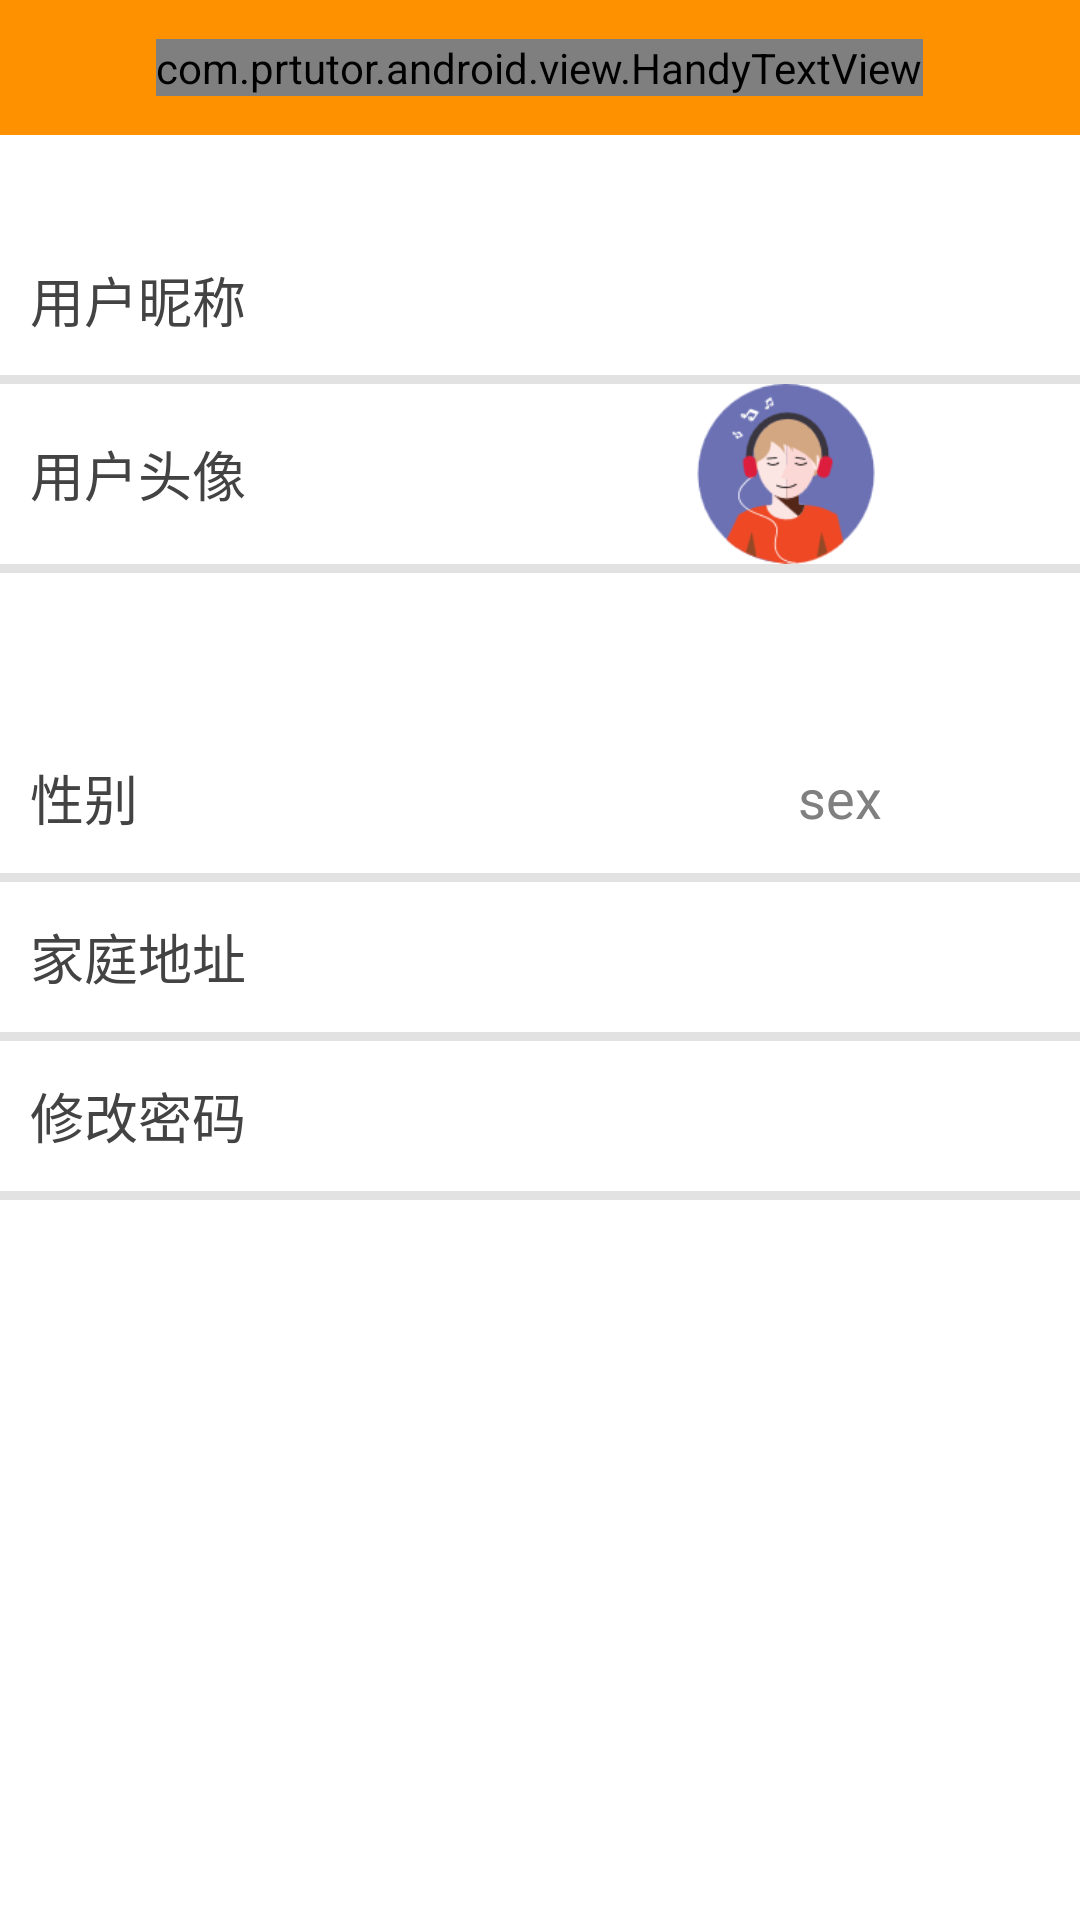

Produce the Android XML layout that renders to this screen, including the resource entries it uses.
<!-- AndroidManifest.xml: application theme android:Theme.Light.NoTitleBar -->
<!-- res/layout/person_setting.xml -->
<?xml version="1.0" encoding="utf-8"?>
<LinearLayout xmlns:android="http://schemas.android.com/apk/res/android"
    android:layout_width="match_parent"
    android:layout_height="match_parent"
    android:orientation="vertical" >

    <RelativeLayout
        android:id="@+id/personal_detail"
        android:layout_width="fill_parent"
        android:layout_height="45dp"
        android:background="@color/orange" >

        <ImageButton
            android:id="@+id/personal_back"
            android:layout_width="20dp"
            android:layout_height="20dp"
            android:layout_centerVertical="true"
            android:layout_marginLeft="18dp"
            android:background="@drawable/icon_back" />

        <com.prtutor.android.view.HandyTextView
            android:id="@+id/personal_name"
            android:layout_width="wrap_content"
            android:layout_height="wrap_content"
            android:layout_centerInParent="true"
            android:text="@string/personal_info"
            android:textColor="@color/white"
            android:textSize="24sp" />
    </RelativeLayout>

    <LinearLayout
        android:layout_width="fill_parent"
        android:layout_height="wrap_content"
        android:layout_marginTop="30dip"
        android:background="@drawable/sharp_person"
        android:gravity="center_vertical"
        android:orientation="vertical" >

        <LinearLayout
            android:id="@+id/setting_info_name"
            android:layout_width="fill_parent"
            android:layout_height="50dip"
            android:background="@color/white"
            android:clickable="true"
            android:gravity="center_vertical"
            android:orientation="horizontal" >

            <TextView
                android:layout_width="wrap_content"
                android:layout_height="wrap_content"
                android:layout_marginLeft="10dip"
                android:clickable="false"
                android:text="@string/info_name"
                android:textColor="@color/text_color"
                android:textSize="18sp" />

            <TextView
                android:layout_width="wrap_content"
                android:layout_height="wrap_content"
                android:layout_centerVertical="true"
                android:layout_marginLeft="250dip"
                android:background="@drawable/btn_next_action"
                android:clickable="false" />
        </LinearLayout>

        <View
            android:layout_width="match_parent"
            android:layout_height="3dp"
            android:background="#E2E2E2" />

        <LinearLayout
            android:id="@+id/setting_info_img"
            android:layout_width="match_parent"
            android:layout_height="wrap_content"
            android:background="@color/white"
            android:gravity="center_vertical"
            android:orientation="horizontal" >

            <TextView
                android:layout_width="wrap_content"
                android:layout_height="wrap_content"
                android:layout_marginLeft="10dip"
                android:text="@string/info_img"
                android:textColor="@color/text_color"
                android:textSize="18sp" />

            <ImageView
                android:id="@+id/info_icon"
                android:layout_width="60dp"
                android:layout_height="60dp"
                android:layout_centerInParent="true"
                android:layout_marginLeft="150dip"
                android:src="@drawable/homeimg7" />
        </LinearLayout>

        <View
            android:layout_width="match_parent"
            android:layout_height="3dp"
            android:background="#E2E2E2" />
    </LinearLayout>

    <LinearLayout
        android:layout_width="fill_parent"
        android:layout_height="wrap_content"
        android:layout_marginTop="50dip"
        android:background="@drawable/sharp_person"
        android:gravity="center_vertical"
        android:orientation="vertical" >

        <LinearLayout
            android:id="@+id/setting_info_sex"
            android:layout_width="fill_parent"
            android:layout_height="50dip"
            android:background="@color/white"
            android:clickable="true"
            android:gravity="center_vertical"
            android:orientation="horizontal" >

            <TextView
                android:layout_width="wrap_content"
                android:layout_height="wrap_content"
                android:layout_marginLeft="10dip"
                android:text="@string/info_sex"
                android:textColor="@color/text_color"
                android:textSize="18sp" />

            <TextView
                android:id="@+id/setting_info_tv_sex"
                android:layout_width="wrap_content"
                android:layout_height="wrap_content"
                android:layout_centerVertical="true"
                android:layout_marginLeft="220dip"
                android:hint="sex"
                android:textSize="18sp" />
        </LinearLayout>

        <View
            android:layout_width="match_parent"
            android:layout_height="3dp"
            android:background="#E2E2E2" />

        <LinearLayout
            android:id="@+id/setting_info_address"
            android:layout_width="fill_parent"
            android:layout_height="50dip"
            android:background="@color/white"
            android:clickable="true"
            android:gravity="center_vertical"
            android:orientation="horizontal" >

            <TextView
                android:layout_width="wrap_content"
                android:layout_height="wrap_content"
                android:layout_marginLeft="10dip"
                android:text="@string/info_address"
                android:textColor="@color/text_color"
                android:textSize="18sp" />
        </LinearLayout>

        <View
            android:layout_width="match_parent"
            android:layout_height="3dp"
            android:background="#E2E2E2" />

        <LinearLayout
            android:id="@+id/setting_info_pwd"
            android:layout_width="fill_parent"
            android:layout_height="50dip"
            android:background="@color/white"
            android:clickable="true"
            android:gravity="center_vertical"
            android:orientation="horizontal" >

            <TextView
                android:layout_width="wrap_content"
                android:layout_height="wrap_content"
                android:layout_marginLeft="10dip"
                android:text="@string/info_updatepwd"
                android:textColor="@color/text_color"
                android:textSize="18sp" />
        </LinearLayout>

        <View
            android:layout_width="match_parent"
            android:layout_height="3dp"
            android:background="#E2E2E2" />
    </LinearLayout>

</LinearLayout>
<!-- resources referenced by this layout -->
<resources>
  <color name="orange">#FE9100</color>
  <color name="text_color">#ff434343</color>
  <color name="white">#ffffffff</color>
  <!-- drawable btn_next_action (drawable) -->
  <?xml version="1.0" encoding="utf-8"?>
  <selector
      xmlns:android="http://schemas.android.com/apk/res/android">
      <item android:drawable="@drawable/btn_next" />
  </selector>
  <!-- drawable homeimg7: png bitmap (drawable-xhdpi, 7594 bytes) -->
  <!-- drawable sharp_person (drawable) -->
  <?xml version="1.0" encoding="utf-8"?>
  <shape xmlns:android="http://schemas.android.com/apk/res/android" >
  
      <solid
           android:color="@color/dialog_btn"/>
  
      <corners
          android:bottomLeftRadius="18dp"
          android:bottomRightRadius="18dp"
          android:topLeftRadius="18dp"
          android:topRightRadius="18dp" />
  
  </shape>
  <string name="info_address">家庭地址</string>
  <string name="info_img">用户头像</string>
  <string name="info_name">用户昵称</string>
  <string name="info_sex">性别</string>
  <string name="info_updatepwd">修改密码</string>
  <string name="personal_info">个人资料</string>
  <color name="dialog_btn">#e2e2e2</color>
</resources>
